Labelled photos from "images", an image-classification folder in 7timothyhn/Capstone-CNN-MIU-project. The possible labels are: 4-4 time signature, half note, quarter note, whole note.

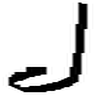
Label: half note

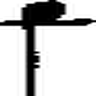
Label: quarter note

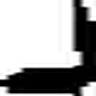
Label: quarter note

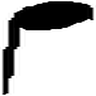
Label: quarter note

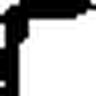
Label: quarter note

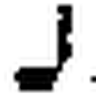
Label: quarter note
